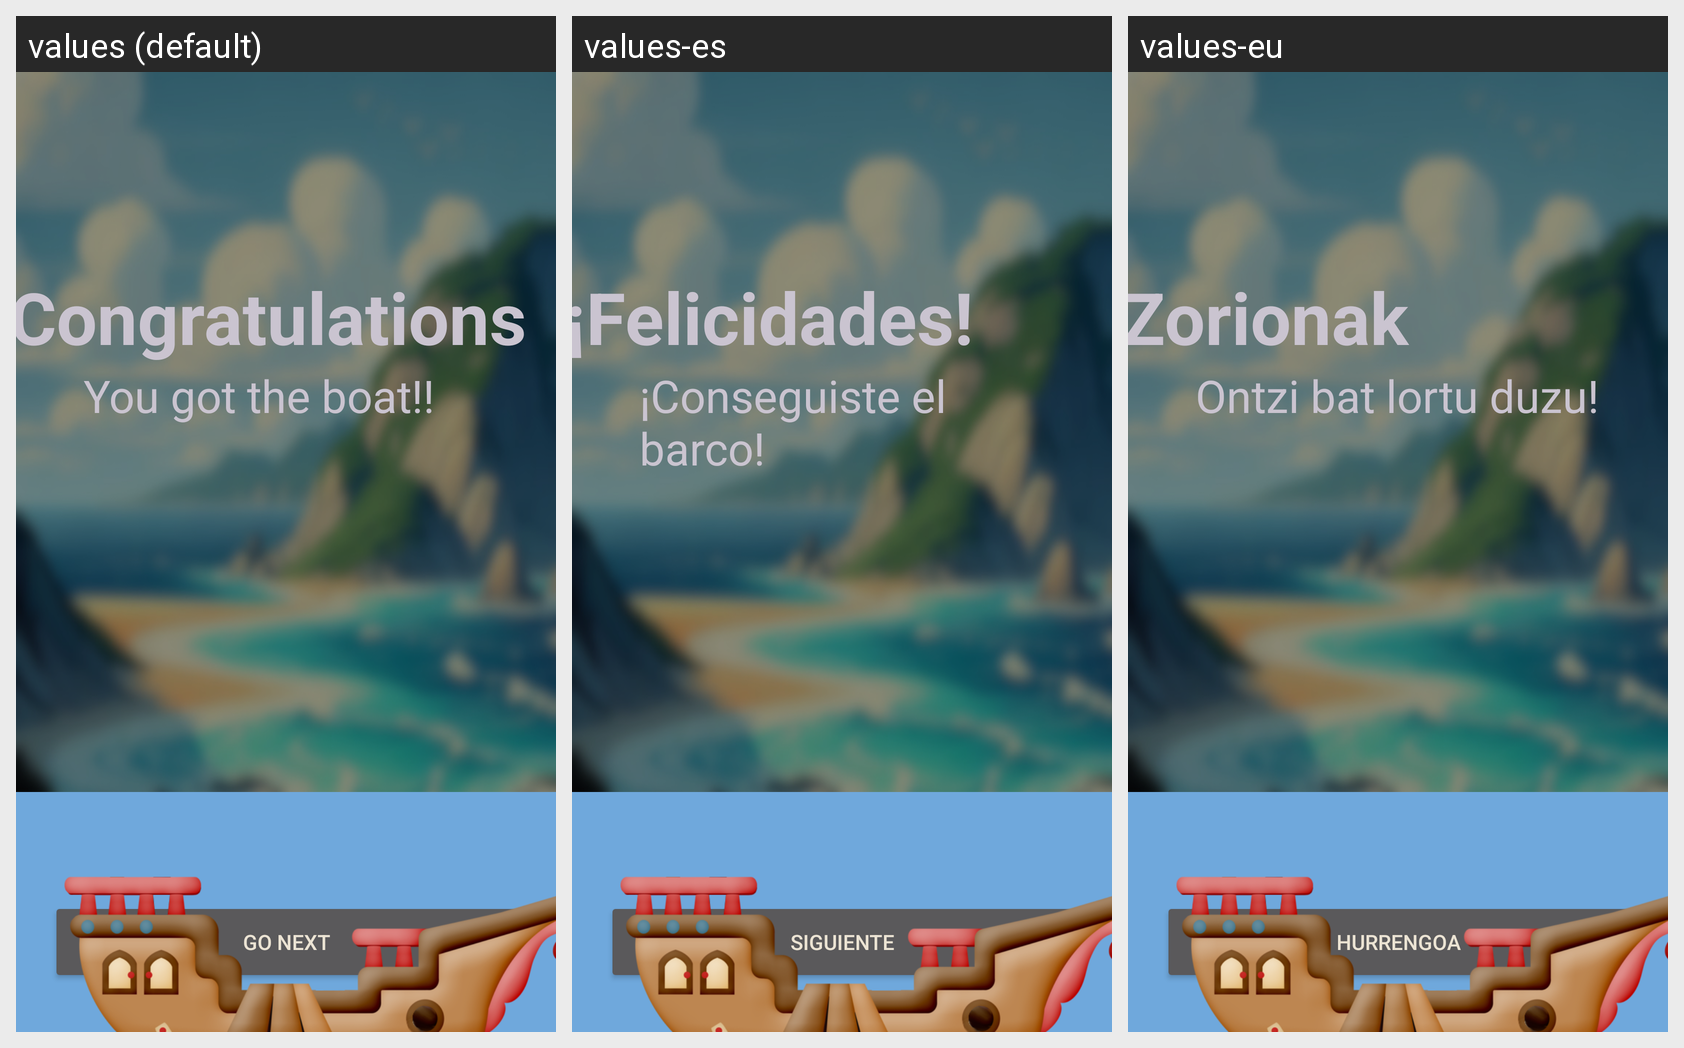

Locale-by-locale string values for the Android screen shown in this grid:
Android screen res/layout/activity_game1_win5.xml rendered under 3 locales, left to right: values (default), values-es, values-eu. Device: Nexus 5 (rendered at 1080×1920; each locale shown at half size, 540×960, under a caption strip naming it); theme Theme.Devgarden.
Strings drawn on this screen, with the default value and each locale's value (text and hints the layout hard-codes, and strings that could not be matched under every locale, appear in the picture but are not listed):

next_button
  values: Go Next
  values-es: Siguiente
  values-eu: Hurrengoa

game_win
  values: Congratulations
  values-es: ¡Felicidades!
  values-eu: Zorionak

game1_win
  values: You got the boat!!
  values-es: ¡Conseguiste el barco!
  values-eu: Ontzi bat lortu duzu!
